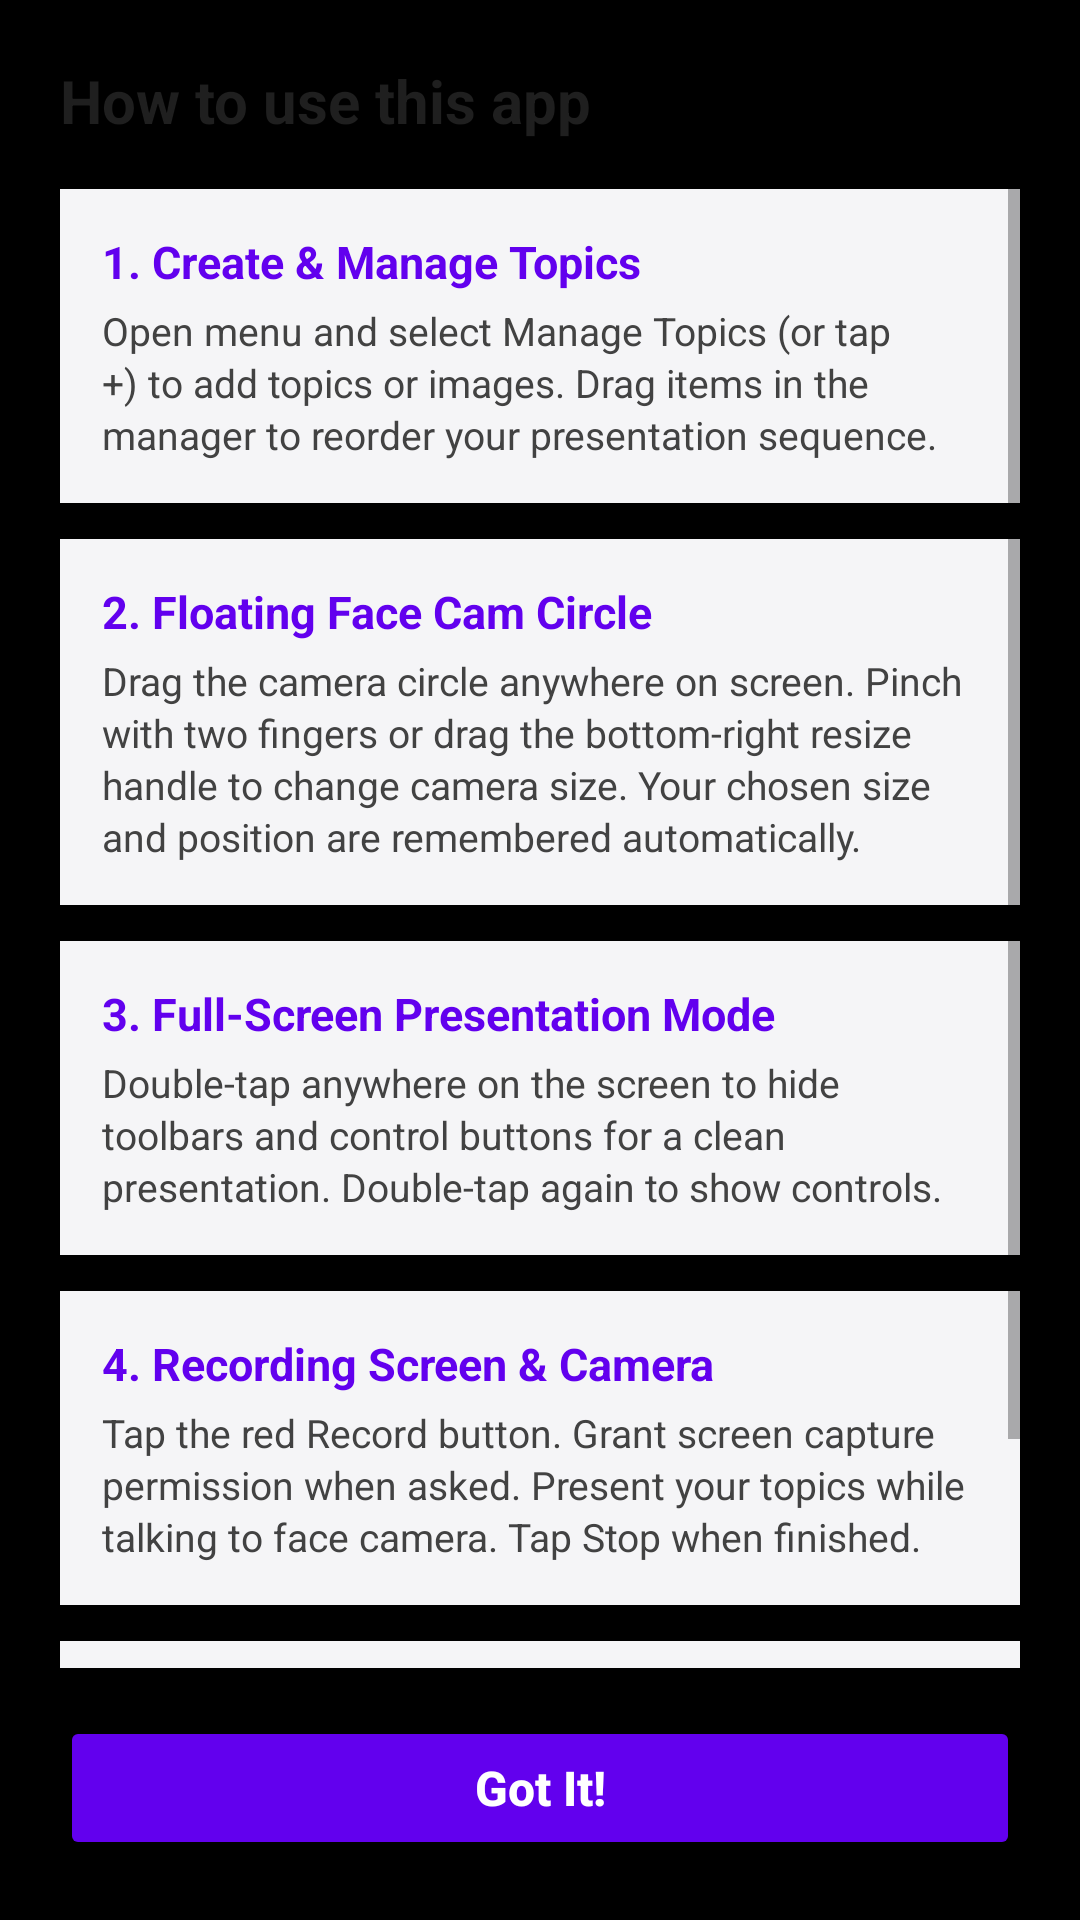

Layout XML and referenced resources for this Android screen:
<!-- AndroidManifest.xml: application theme Theme.CustomScreen -->
<!-- res/layout/dialog_how_to_use.xml -->
<?xml version="1.0" encoding="utf-8"?>
<LinearLayout xmlns:android="http://schemas.android.com/apk/res/android"
    xmlns:app="http://schemas.android.com/apk/res-auto"
    android:layout_width="match_parent"
    android:layout_height="wrap_content"
    android:orientation="vertical"
    android:padding="20dp"
    android:background="@drawable/bg_dialog_rounded">

    <TextView
        android:layout_width="match_parent"
        android:layout_height="wrap_content"
        android:text="How to use this app"
        android:textColor="#1F1F1F"
        android:textSize="20sp"
        android:textStyle="bold"
        android:layout_marginBottom="16dp" />

    <ScrollView
        android:layout_width="match_parent"
        android:layout_height="0dp"
        android:layout_weight="1"
        android:maxHeight="420dp"
        android:overScrollMode="never">

        <LinearLayout
            android:layout_width="match_parent"
            android:layout_height="wrap_content"
            android:orientation="vertical">

            
            <LinearLayout
                android:layout_width="match_parent"
                android:layout_height="wrap_content"
                android:orientation="vertical"
                android:background="#F5F5F7"
                android:padding="14dp"
                android:layout_marginBottom="12dp">

                <TextView
                    android:layout_width="match_parent"
                    android:layout_height="wrap_content"
                    android:text="1. Create &amp; Manage Topics"
                    android:textColor="#6200EE"
                    android:textSize="15sp"
                    android:textStyle="bold"
                    android:layout_marginBottom="4dp" />

                <TextView
                    android:layout_width="match_parent"
                    android:layout_height="wrap_content"
                    android:text="Open menu and select Manage Topics (or tap +) to add topics or images. Drag items in the manager to reorder your presentation sequence."
                    android:textColor="#424242"
                    android:textSize="13sp"
                    android:lineSpacingExtra="2dp" />
            </LinearLayout>

            
            <LinearLayout
                android:layout_width="match_parent"
                android:layout_height="wrap_content"
                android:orientation="vertical"
                android:background="#F5F5F7"
                android:padding="14dp"
                android:layout_marginBottom="12dp">

                <TextView
                    android:layout_width="match_parent"
                    android:layout_height="wrap_content"
                    android:text="2. Floating Face Cam Circle"
                    android:textColor="#6200EE"
                    android:textSize="15sp"
                    android:textStyle="bold"
                    android:layout_marginBottom="4dp" />

                <TextView
                    android:layout_width="match_parent"
                    android:layout_height="wrap_content"
                    android:text="Drag the camera circle anywhere on screen. Pinch with two fingers or drag the bottom-right resize handle to change camera size. Your chosen size and position are remembered automatically."
                    android:textColor="#424242"
                    android:textSize="13sp"
                    android:lineSpacingExtra="2dp" />
            </LinearLayout>

            
            <LinearLayout
                android:layout_width="match_parent"
                android:layout_height="wrap_content"
                android:orientation="vertical"
                android:background="#F5F5F7"
                android:padding="14dp"
                android:layout_marginBottom="12dp">

                <TextView
                    android:layout_width="match_parent"
                    android:layout_height="wrap_content"
                    android:text="3. Full-Screen Presentation Mode"
                    android:textColor="#6200EE"
                    android:textSize="15sp"
                    android:textStyle="bold"
                    android:layout_marginBottom="4dp" />

                <TextView
                    android:layout_width="match_parent"
                    android:layout_height="wrap_content"
                    android:text="Double-tap anywhere on the screen to hide toolbars and control buttons for a clean presentation. Double-tap again to show controls."
                    android:textColor="#424242"
                    android:textSize="13sp"
                    android:lineSpacingExtra="2dp" />
            </LinearLayout>

            
            <LinearLayout
                android:layout_width="match_parent"
                android:layout_height="wrap_content"
                android:orientation="vertical"
                android:background="#F5F5F7"
                android:padding="14dp"
                android:layout_marginBottom="12dp">

                <TextView
                    android:layout_width="match_parent"
                    android:layout_height="wrap_content"
                    android:text="4. Recording Screen &amp; Camera"
                    android:textColor="#6200EE"
                    android:textSize="15sp"
                    android:textStyle="bold"
                    android:layout_marginBottom="4dp" />

                <TextView
                    android:layout_width="match_parent"
                    android:layout_height="wrap_content"
                    android:text="Tap the red Record button. Grant screen capture permission when asked. Present your topics while talking to face camera. Tap Stop when finished."
                    android:textColor="#424242"
                    android:textSize="13sp"
                    android:lineSpacingExtra="2dp" />
            </LinearLayout>

            
            <LinearLayout
                android:layout_width="match_parent"
                android:layout_height="wrap_content"
                android:orientation="vertical"
                android:background="#F5F5F7"
                android:padding="14dp"
                android:layout_marginBottom="12dp">

                <TextView
                    android:layout_width="match_parent"
                    android:layout_height="wrap_content"
                    android:text="5. Finding Saved Videos"
                    android:textColor="#6200EE"
                    android:textSize="15sp"
                    android:textStyle="bold"
                    android:layout_marginBottom="4dp" />

                <TextView
                    android:layout_width="match_parent"
                    android:layout_height="wrap_content"
                    android:text="Recorded videos are automatically saved in HD to Movies/ScreenRecordings in your device Gallery."
                    android:textColor="#424242"
                    android:textSize="13sp"
                    android:lineSpacingExtra="2dp" />
            </LinearLayout>

        </LinearLayout>
    </ScrollView>

    <Button
        android:id="@+id/btn_close_guide"
        android:layout_width="match_parent"
        android:layout_height="48dp"
        android:layout_marginTop="16dp"
        android:text="Got It!"
        android:textAllCaps="false"
        android:textSize="16sp"
        android:textStyle="bold"
        android:textColor="#FFFFFF"
        android:backgroundTint="#6200EE" />

</LinearLayout>
<!-- resources referenced by this layout -->
<resources>
  <style name="Theme.CustomScreen" parent="Theme.MaterialComponents.DayNight.NoActionBar">
          <item name="android:windowBackground">@android:color/black</item>
          <item name="android:statusBarColor">@android:color/transparent</item>
          <item name="android:navigationBarColor">@android:color/transparent</item>
          <item name="android:windowLightStatusBar">false</item>
          <item name="android:windowLightNavigationBar">false</item>
      </style>
</resources>
